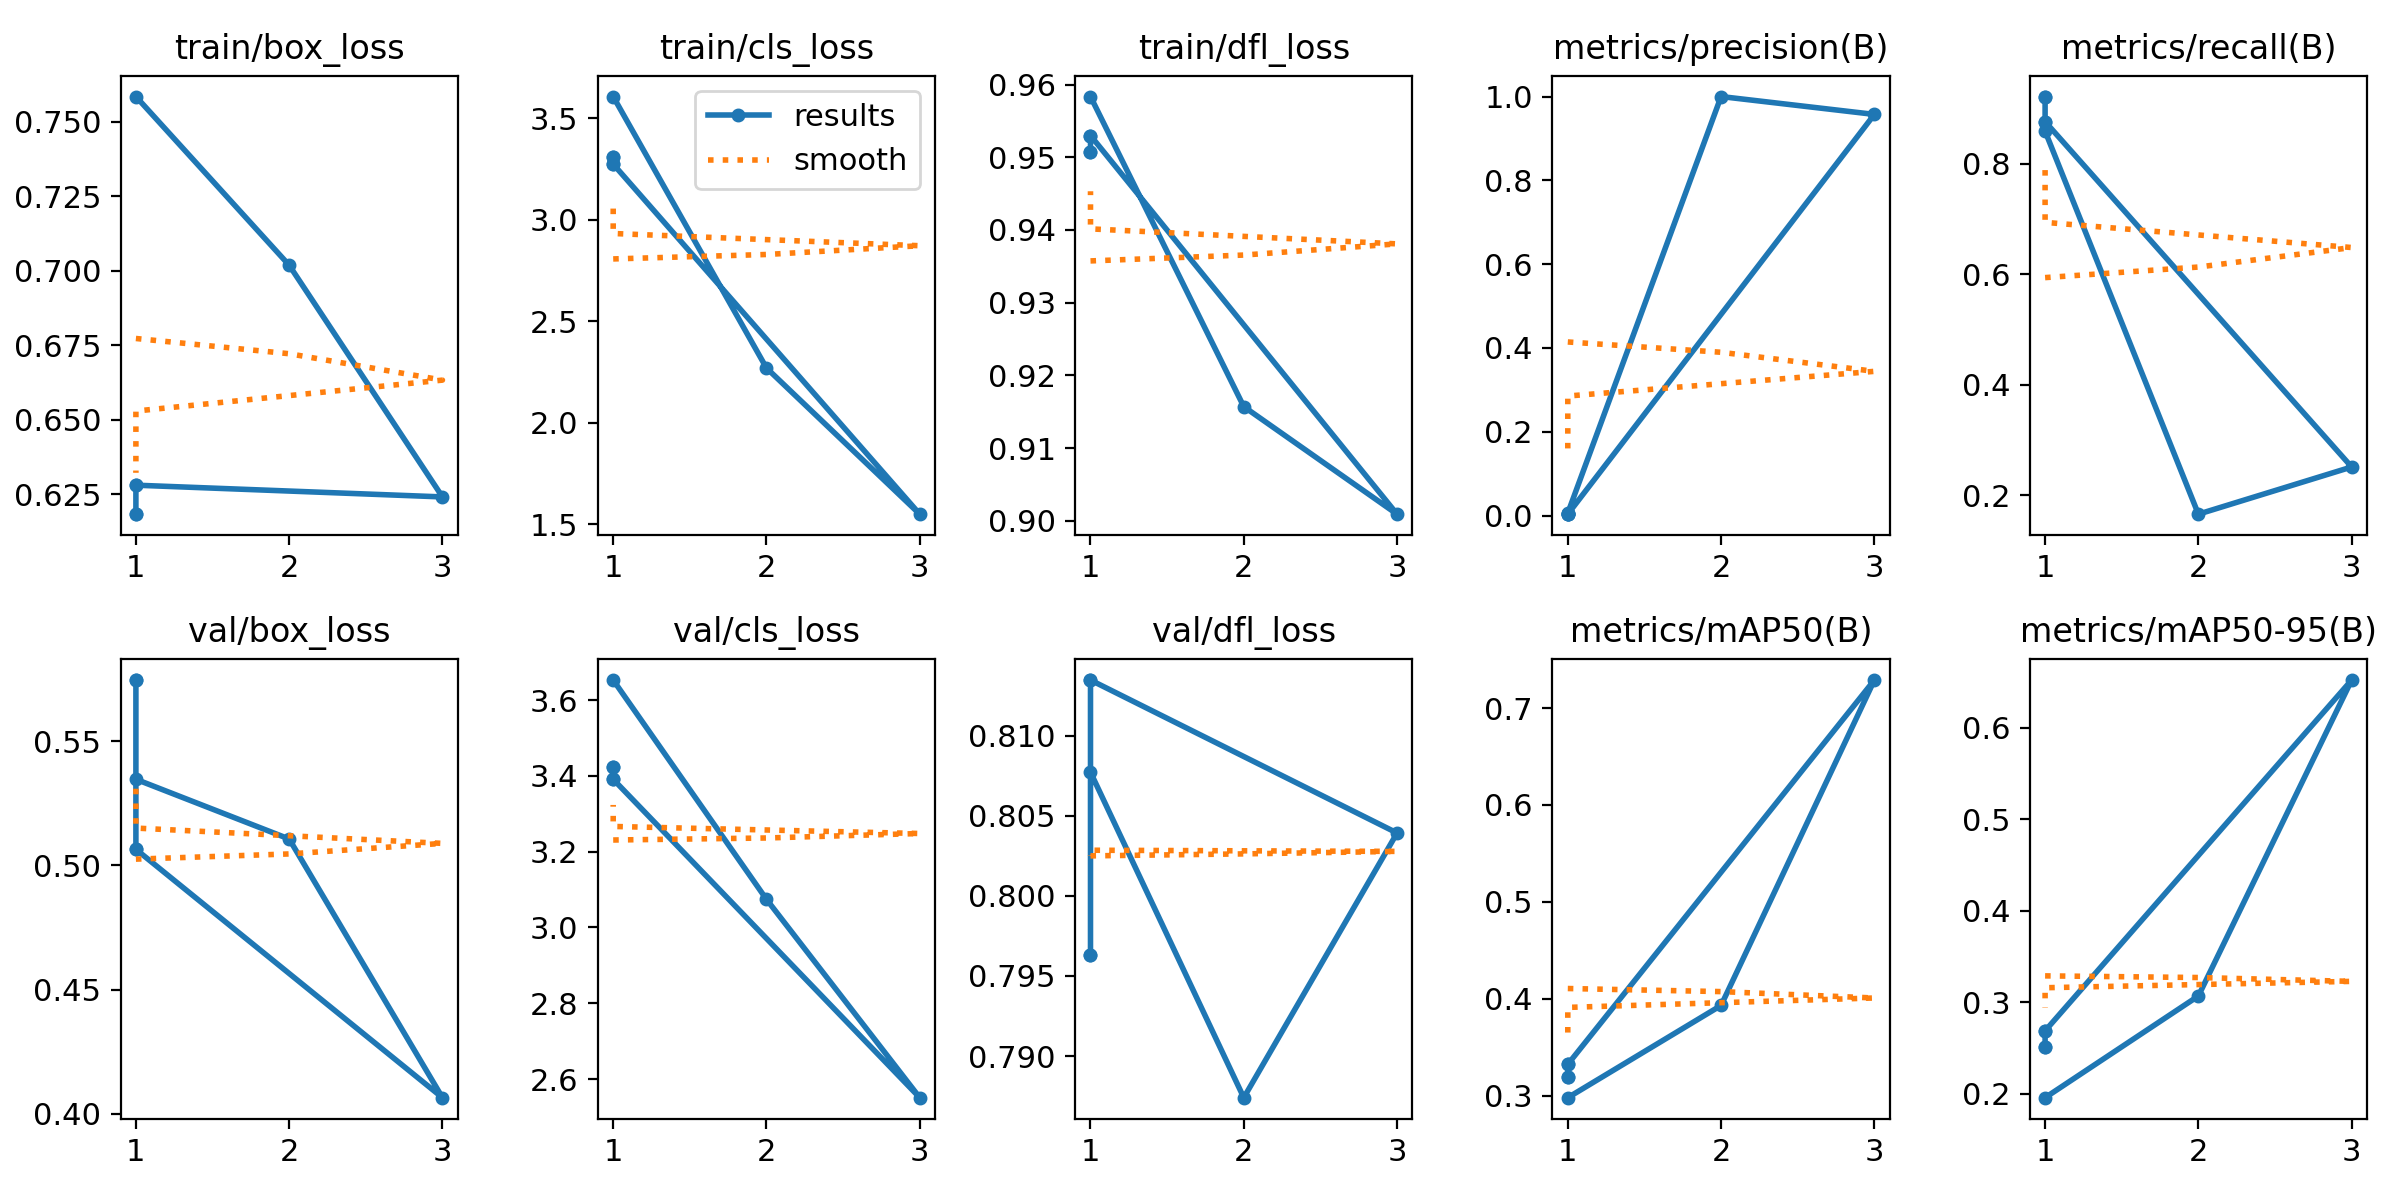

Source data for this figure (header and first rows):
epoch, time, train/box_loss, train/cls_loss, train/dfl_loss, metrics/precision(B), metrics/recall(B), metrics/mAP50(B), metrics/mAP50-95(B), val/box_loss, val/cls_loss, val/dfl_loss, lr/pg0, lr/pg1, lr/pg2
1, 65.08, 0.7584, 3.607, 0.9584, 0.00601, 0.8593, 0.2978, 0.1958, 0.5347, 3.653, 0.8077, 0.00019, 0.00019, 0.00019
2, 128.3, 0.7018, 2.269, 0.9157, 1, 0.1654, 0.393, 0.307, 0.5106, 3.074, 0.7874, 0.0002613, 0.0002613, 0.0002613
3, 191.7, 0.624, 1.549, 0.9009, 0.9574, 0.2509, 0.7289, 0.6523, 0.4066, 2.551, 0.8039, 0.0002006, 0.0002006, 0.0002006
1, 134.2, 0.628, 3.274, 0.953, 0.00347, 0.8766, 0.3322, 0.2689, 0.5065, 3.391, 0.8135, 0.00019, 0.00019, 0.00019
1, 133.4, 0.628, 3.274, 0.953, 0.00347, 0.8766, 0.3322, 0.2689, 0.5065, 3.391, 0.8135, 0.00019, 0.00019, 0.00019
1, 132, 0.6182, 3.307, 0.9508, 0.00387, 0.9221, 0.319, 0.2512, 0.5746, 3.422, 0.7963, 0.00019, 0.00019, 0.00019
1, 133.5, 0.6182, 3.307, 0.9508, 0.00387, 0.9221, 0.319, 0.2512, 0.5746, 3.422, 0.7963, 0.00019, 0.00019, 0.00019
